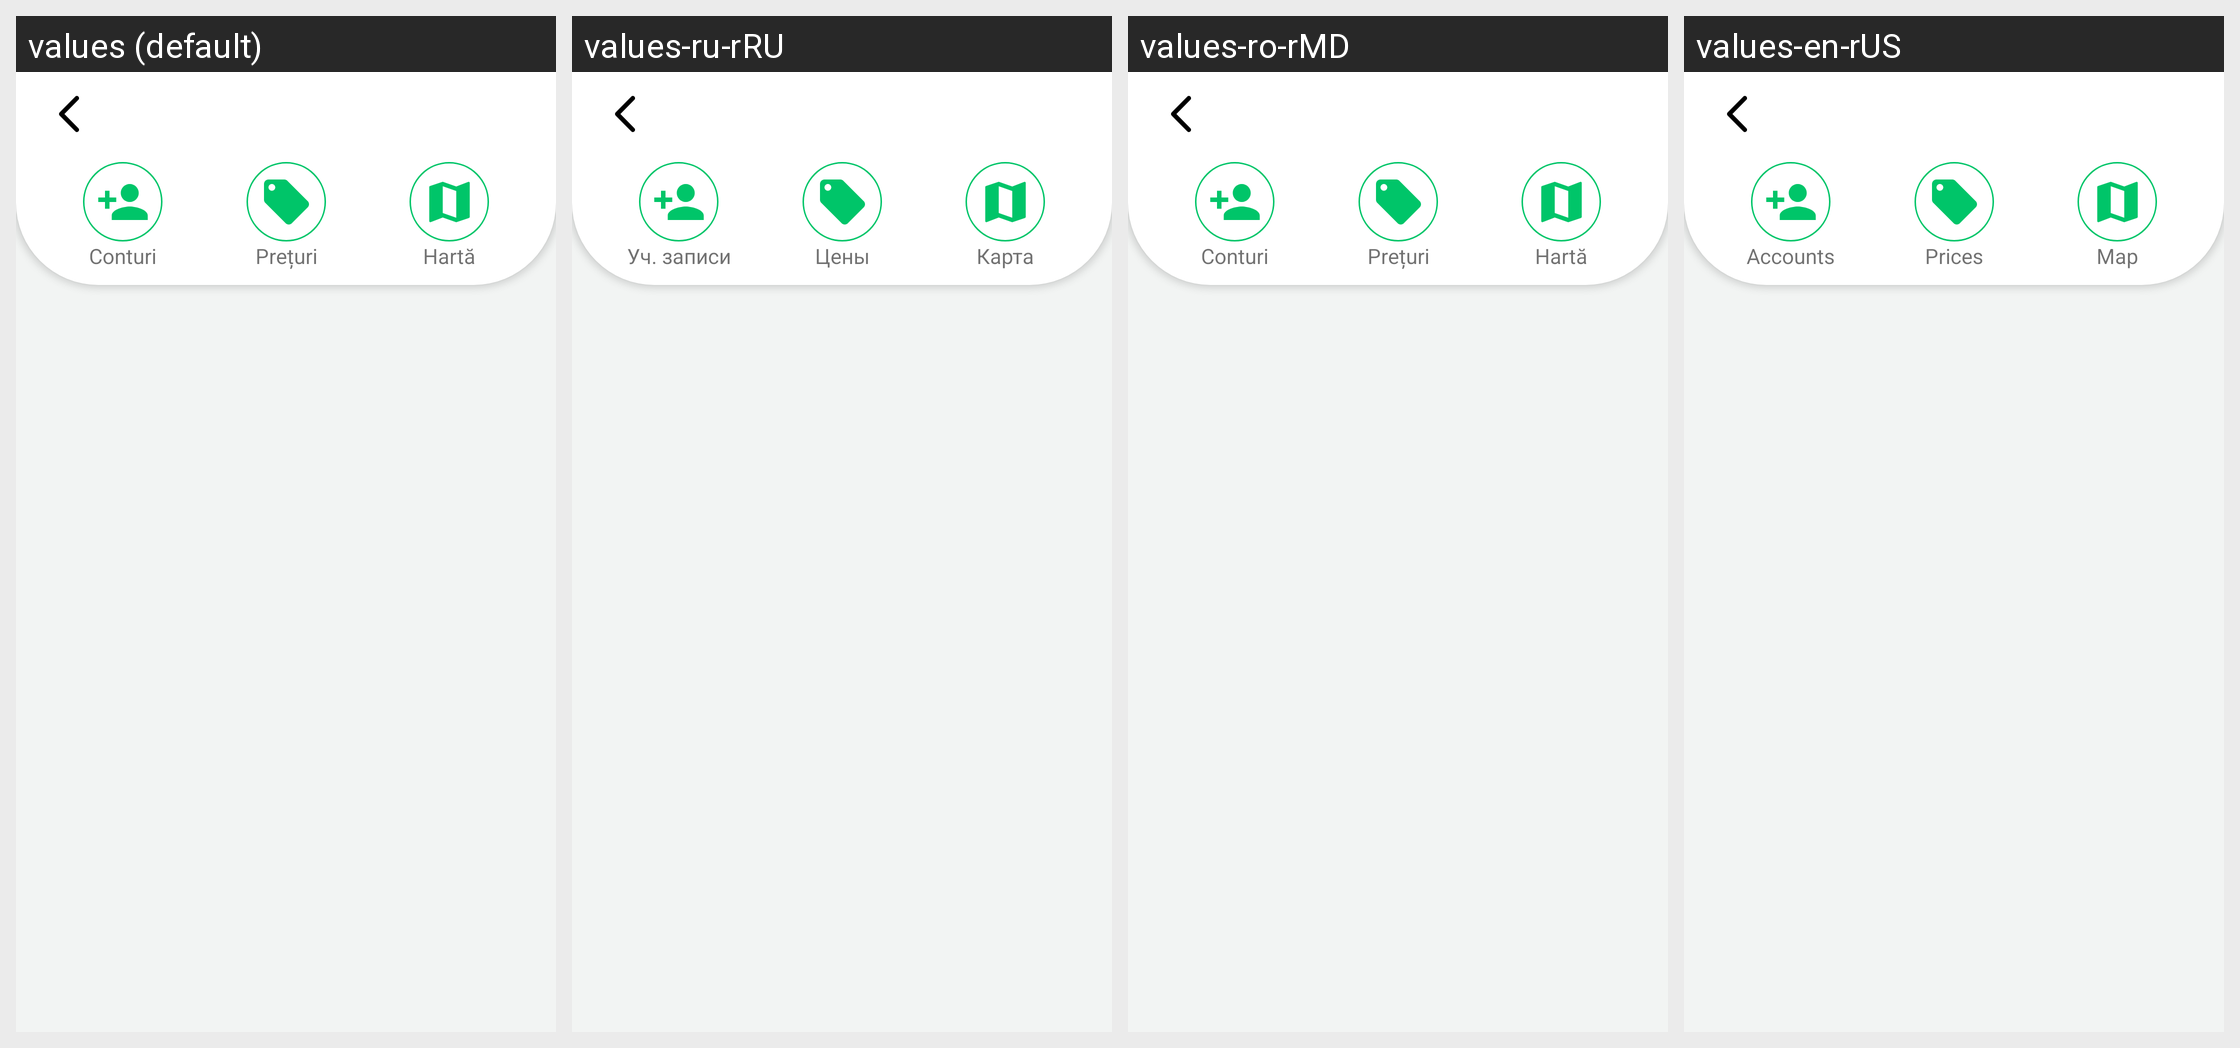

This grid shows one Android layout under several languages. Give, for every string resource on the screen, its name, the default text and each shown locale's text.
Android screen res/layout/activity_detail_company.xml rendered under 4 locales, left to right: values (default), values-ru-rRU, values-ro-rMD, values-en-rUS. Device: Nexus 5 (rendered at 1080×1920; each locale shown at half size, 540×960, under a caption strip naming it); theme AppTHeme.
Strings drawn on this screen, with the default value and each locale's value (text and hints the layout hard-codes, and strings that could not be matched under every locale, appear in the picture but are not listed):

menu_company_2_prices
  values: Prețuri
  values-ru-rRU: Цены
  values-ro-rMD: Prețuri
  values-en-rUS: Prices

menu_company_1_cont
  values: Conturi
  values-ru-rRU: Уч. записи
  values-ro-rMD: Conturi
  values-en-rUS: Accounts

menu_company_3_map
  values: Hartă
  values-ru-rRU: Карта
  values-ro-rMD: Hartă
  values-en-rUS: Map
